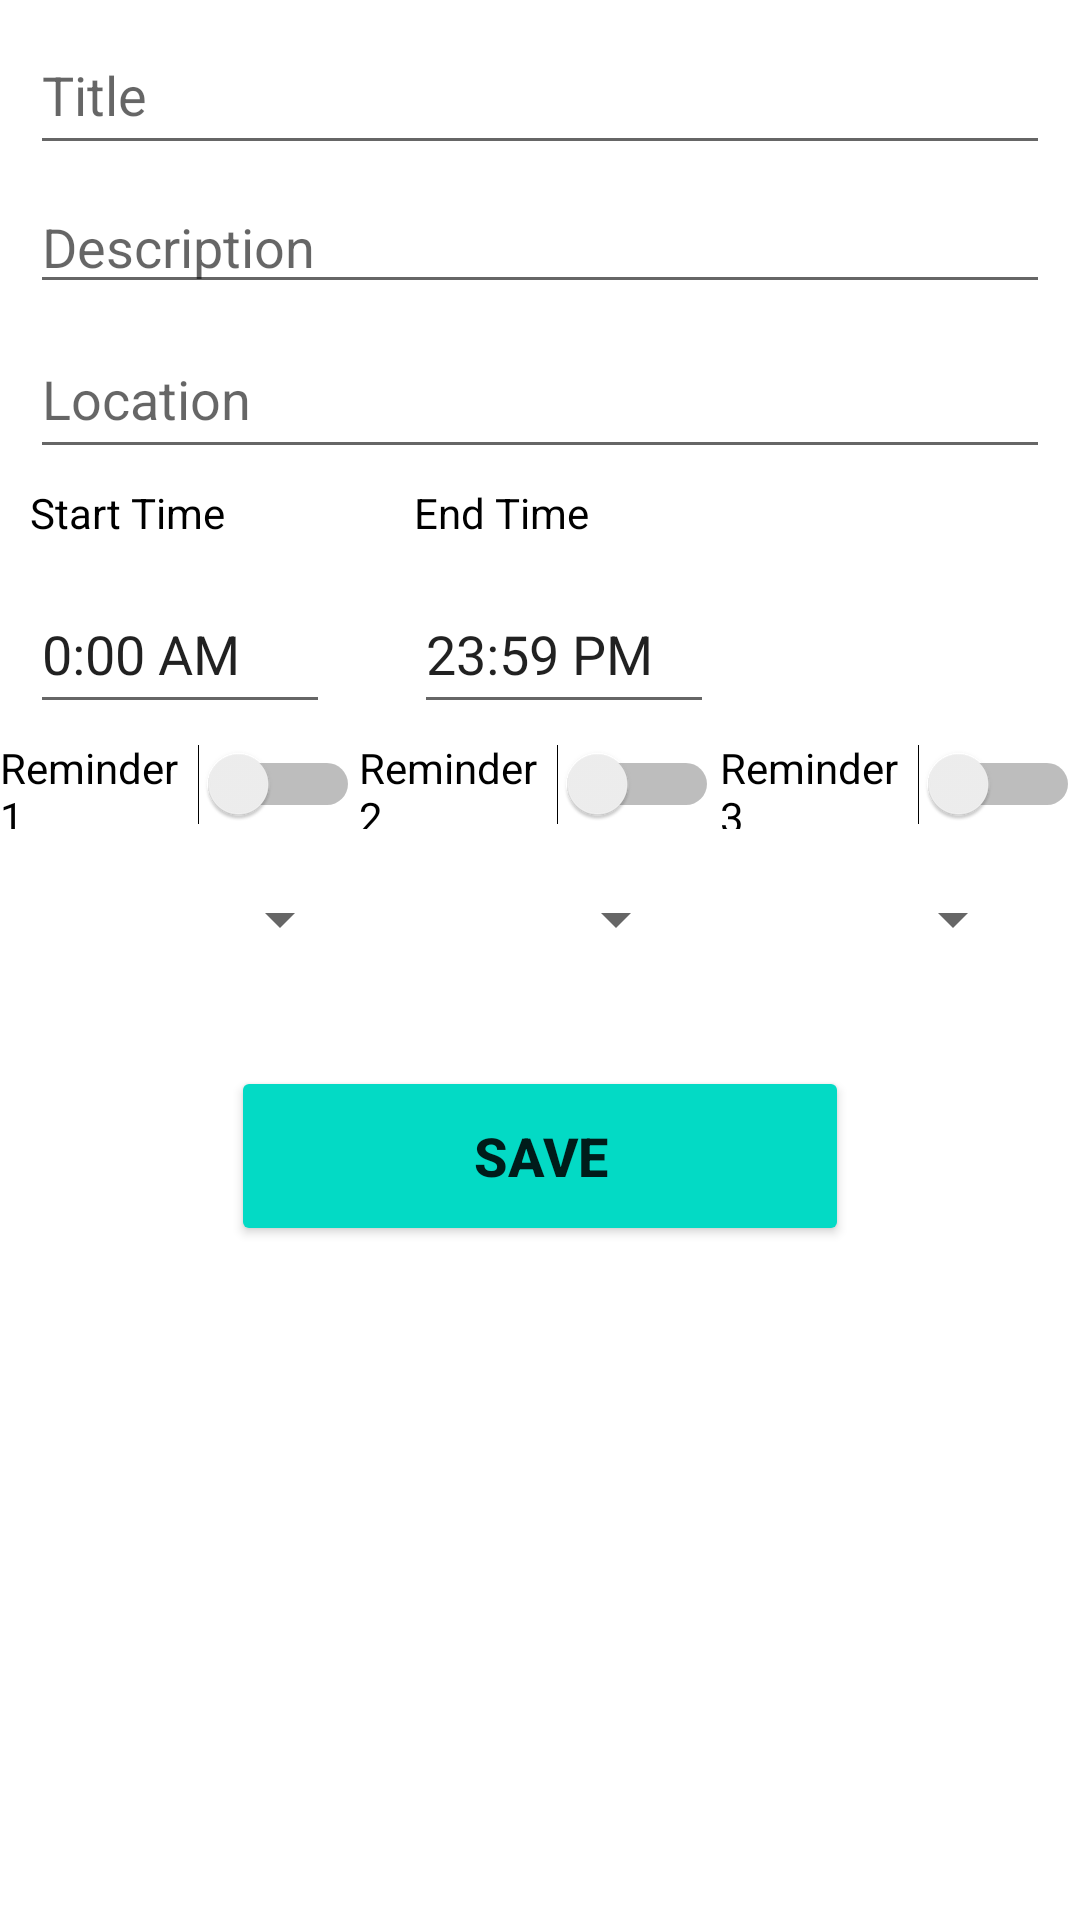

This screen was rendered from an Android layout file. Write that file and the resources it references.
<!-- AndroidManifest.xml: application theme Theme.A1_18440164 -->
<!-- res/layout/activity_form.xml -->
<?xml version="1.0" encoding="utf-8"?>
<androidx.constraintlayout.widget.ConstraintLayout xmlns:android="http://schemas.android.com/apk/res/android"
    xmlns:app="http://schemas.android.com/apk/res-auto"
    xmlns:tools="http://schemas.android.com/tools"
    android:layout_width="match_parent"
    android:layout_height="wrap_content"
    android:clickable="false"
    tools:context=".FormActivity">

    <Spinner
        android:id="@+id/spinner2"
        android:layout_width="wrap_content"
        android:layout_height="50dp"
        android:layout_marginTop="5dp"
        android:minWidth="100dp"
        app:layout_constraintEnd_toEndOf="parent"
        app:layout_constraintHorizontal_bias="0.498"
        app:layout_constraintStart_toStartOf="parent"
        app:layout_constraintTop_toBottomOf="@+id/switch2" />

    <EditText
        android:id="@+id/editTextLocation"
        android:layout_width="0dp"
        android:layout_height="50dp"
        android:layout_marginStart="10dp"
        android:layout_marginLeft="10dp"
        android:layout_marginTop="5dp"
        android:layout_marginEnd="10dp"
        android:layout_marginRight="10dp"
        android:autofillHints=""
        android:ems="10"
        android:hint="@string/location"
        android:inputType="text|textCapSentences"
        android:maxLines="5"
        android:minLines="1"
        android:textAppearance="@style/TextAppearance.AppCompat.Medium"
        android:visibility="visible"
        app:layout_constraintEnd_toEndOf="parent"
        app:layout_constraintHorizontal_bias="0.492"
        app:layout_constraintStart_toStartOf="parent"
        app:layout_constraintTop_toBottomOf="@+id/editTextDescription" />

    <Button
        android:id="@+id/button"
        android:layout_width="100pt"
        android:layout_height="60dp"
        android:layout_marginTop="24dp"
        android:clickable="true"
        android:onClick="SaveEvent"
        android:text="Save"
        android:textSize="18sp"
        android:textStyle="bold"
        app:backgroundTint="@color/teal_200"
        app:layout_constraintEnd_toEndOf="parent"
        app:layout_constraintStart_toStartOf="parent"
        app:layout_constraintTop_toBottomOf="@+id/spinner2" />

    <Spinner
        android:id="@+id/spinner3"
        android:layout_width="wrap_content"
        android:layout_height="50dp"
        android:minWidth="100dp"
        app:layout_constraintEnd_toEndOf="parent"
        app:layout_constraintHorizontal_bias="0.4"
        app:layout_constraintStart_toEndOf="@+id/spinner2"
        app:layout_constraintTop_toTopOf="@+id/spinner2" />

    <Switch
        android:id="@+id/switch1"
        android:layout_width="wrap_content"
        android:layout_height="wrap_content"
        android:width="120dp"
        android:height="30dp"
        android:text="Reminder 1"
        android:textSize="14sp"
        app:layout_constraintEnd_toStartOf="@+id/switch2"
        app:layout_constraintStart_toStartOf="parent"
        app:layout_constraintTop_toTopOf="@+id/switch2" />

    <TextView
        android:id="@+id/textView3"
        android:layout_width="wrap_content"
        android:layout_height="wrap_content"
        android:layout_marginStart="28dp"
        android:layout_marginLeft="28dp"
        android:width="100dp"
        android:height="30dp"
        android:text="@string/end_time"
        android:textAppearance="@style/TextAppearance.AppCompat.Medium"
        android:textColor="@color/black"
        android:textSize="14sp"
        android:visibility="visible"
        app:layout_constraintStart_toEndOf="@+id/textView2"
        app:layout_constraintTop_toTopOf="@+id/textView2" />

    <EditText
        android:id="@+id/editTextStart"
        android:layout_width="wrap_content"
        android:layout_height="50dp"
        android:layout_marginStart="10dp"
        android:layout_marginLeft="10dp"
        android:width="100dp"
        android:autofillHints=""
        android:clickable="true"
        android:cursorVisible="false"
        android:ems="10"
        android:focusable="false"
        android:focusableInTouchMode="true"
        android:hint="@string/start_time"
        android:inputType="time"
        android:onClick="showTimePickerDialog"
        android:text="0:00 AM"
        android:textAppearance="@style/TextAppearance.AppCompat.Medium"
        android:visibility="visible"
        app:layout_constraintStart_toStartOf="parent"
        app:layout_constraintTop_toBottomOf="@+id/textView2" />

    <Switch
        android:id="@+id/switch3"
        android:layout_width="wrap_content"
        android:layout_height="wrap_content"
        android:width="120dp"
        android:height="30dp"
        android:text="Reminder 3"
        android:textSize="14sp"
        app:layout_constraintEnd_toEndOf="parent"
        app:layout_constraintStart_toEndOf="@+id/switch2"
        app:layout_constraintTop_toTopOf="@+id/switch2" />

    <Switch
        android:id="@+id/switch2"
        android:layout_width="wrap_content"
        android:layout_height="wrap_content"
        android:layout_marginTop="5dp"
        android:width="120dp"
        android:height="30dp"
        android:text="Reminder 2"
        android:textSize="14sp"
        app:layout_constraintEnd_toEndOf="parent"
        app:layout_constraintHorizontal_bias="0.498"
        app:layout_constraintStart_toStartOf="parent"
        app:layout_constraintTop_toBottomOf="@+id/editTextEnd" />

    <Spinner
        android:id="@+id/spinner1"
        android:layout_width="wrap_content"
        android:layout_height="50dp"
        android:minWidth="100dp"
        app:layout_constraintEnd_toStartOf="@+id/spinner2"
        app:layout_constraintHorizontal_bias="0.589"
        app:layout_constraintStart_toStartOf="parent"
        app:layout_constraintTop_toTopOf="@+id/spinner2" />

    <EditText
        android:id="@+id/editTextDescription"
        android:layout_width="0dp"
        android:layout_height="wrap_content"
        android:layout_marginStart="10dp"
        android:layout_marginLeft="10dp"
        android:layout_marginTop="5dp"
        android:layout_marginEnd="10dp"
        android:layout_marginRight="10dp"
        android:autofillHints=""
        android:ems="10"
        android:gravity="start|top"
        android:hint="@string/description"
        android:inputType="textMultiLine|textCapSentences"
        android:textAppearance="@style/TextAppearance.AppCompat.Medium"
        android:visibility="visible"
        app:layout_constraintEnd_toEndOf="parent"
        app:layout_constraintHorizontal_bias="0.508"
        app:layout_constraintStart_toStartOf="parent"
        app:layout_constraintTop_toBottomOf="@+id/editTextTitle" />

    <EditText
        android:id="@+id/editTextEnd"
        android:layout_width="wrap_content"
        android:layout_height="50dp"
        android:layout_marginStart="28dp"
        android:layout_marginLeft="28dp"
        android:width="100dp"
        android:autofillHints=""
        android:clickable="true"
        android:cursorVisible="false"
        android:ems="10"
        android:focusable="false"
        android:focusableInTouchMode="true"
        android:hint="@string/end_time"
        android:inputType="time"
        android:onClick="showTimePickerDialog"
        android:text="23:59 PM"
        android:textAppearance="@style/TextAppearance.AppCompat.Medium"
        android:visibility="visible"
        app:layout_constraintStart_toEndOf="@+id/editTextStart"
        app:layout_constraintTop_toTopOf="@+id/editTextStart" />

    <EditText
        android:id="@+id/editTextTitle"
        android:layout_width="0dp"
        android:layout_height="50dp"
        android:layout_marginStart="10dp"
        android:layout_marginLeft="10dp"
        android:layout_marginTop="5dp"
        android:layout_marginEnd="10dp"
        android:layout_marginRight="10dp"
        android:autofillHints=""
        android:ems="10"
        android:hint="@string/title"
        android:inputType="text|textCapSentences"
        android:maxLines="5"
        android:minLines="1"
        android:textAppearance="@style/TextAppearance.AppCompat.Medium"
        android:visibility="visible"
        app:layout_constraintEnd_toEndOf="parent"
        app:layout_constraintHorizontal_bias="0.492"
        app:layout_constraintStart_toStartOf="parent"
        app:layout_constraintTop_toTopOf="parent" />

    <TextView
        android:id="@+id/textView2"
        android:layout_width="wrap_content"
        android:layout_height="wrap_content"
        android:layout_marginStart="10dp"
        android:layout_marginLeft="10dp"
        android:layout_marginTop="5dp"
        android:width="100dp"
        android:height="30dp"
        android:text="@string/start_time"
        android:textAppearance="@style/TextAppearance.AppCompat.Medium"
        android:textColor="@color/black"
        android:textSize="14sp"
        android:visibility="visible"
        app:layout_constraintStart_toStartOf="parent"
        app:layout_constraintTop_toBottomOf="@+id/editTextLocation" />

</androidx.constraintlayout.widget.ConstraintLayout>
<!-- resources referenced by this layout -->
<resources>
  <string name="description">Description</string>
  <string name="end_time">End Time</string>
  <string name="location">Location</string>
  <string name="start_time">Start Time</string>
  <string name="title">Title</string>
  <style name="Theme.A1_18440164" parent="Theme.MaterialComponents.DayNight.DarkActionBar">
          
          <item name="colorPrimary">@color/teal_200</item>
          <item name="colorPrimaryVariant">@color/teal_700</item>
          <item name="colorOnPrimary">@color/black</item>
          
          <item name="colorSecondary">@color/purple_700</item>
          <item name="colorSecondaryVariant">@color/purple_200</item>
          <item name="colorOnSecondary">@color/white</item>
          
          <item name="android:statusBarColor" tools:targetApi="l">?attr/colorPrimaryVariant</item>
          
      </style>
  <!-- not gathered from this repository: default colours our renderer supplied (Android Studio template values) -->
  <color name="purple_200">#FFBB86FC</color>
  <color name="purple_700">#FF3700B3</color>
  <color name="teal_200">#FF03DAC5</color>
  <color name="teal_700">#FF018786</color>
  <color name="black">#FF000000</color>
  <color name="white">#FFFFFFFF</color>
</resources>
